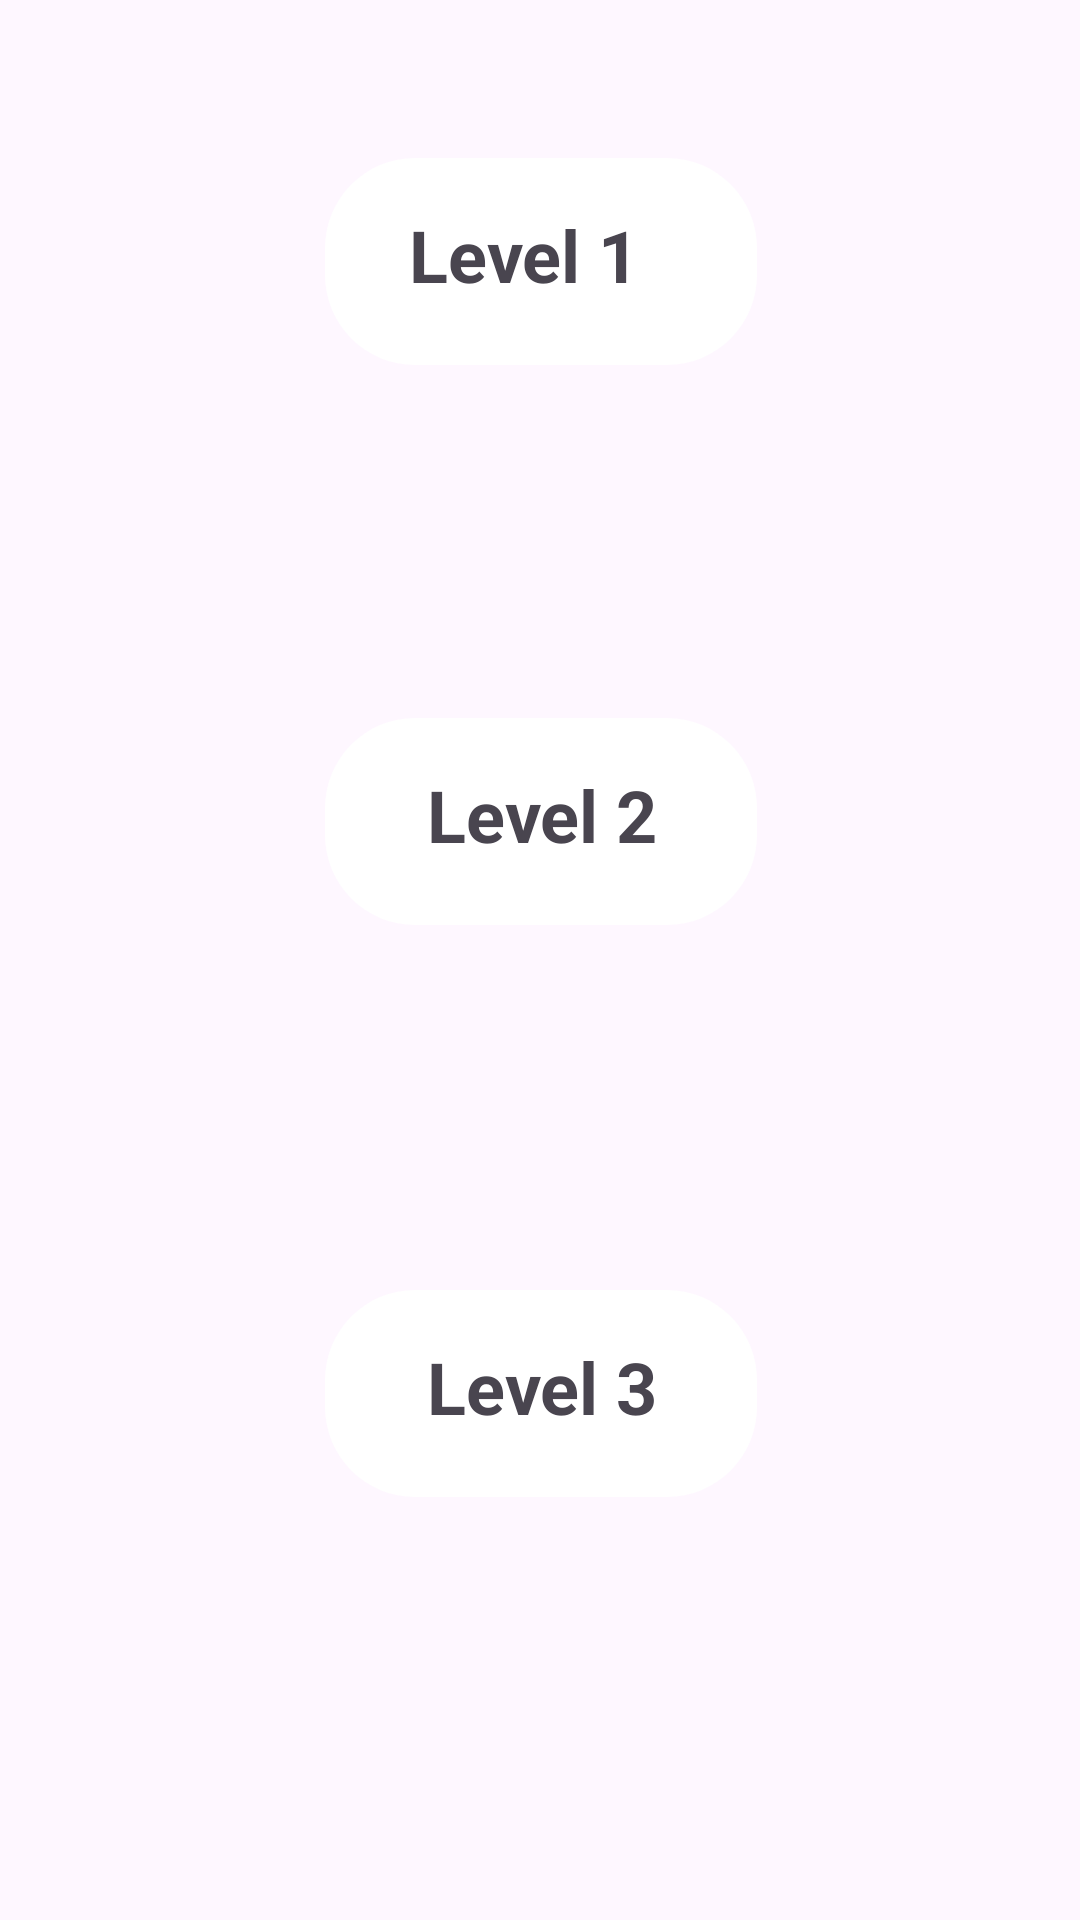

Produce the Android XML layout that renders to this screen, including the resource entries it uses.
<!-- AndroidManifest.xml: application theme Theme.Saksham -->
<!-- res/layout/activity_levels.xml -->
<?xml version="1.0" encoding="utf-8"?>
<androidx.constraintlayout.widget.ConstraintLayout xmlns:android="http://schemas.android.com/apk/res/android"
    xmlns:app="http://schemas.android.com/apk/res-auto"
    xmlns:tools="http://schemas.android.com/tools"
    android:id="@+id/main"
    android:background="@drawable/greenary"
    android:layout_width="match_parent"
    android:layout_height="match_parent"
    tools:context=".LevelsActivity">

    <TextView
        android:id="@+id/textViewLevel1"
        android:layout_width="144dp"
        android:layout_height="69dp"
        android:background="@drawable/rounded_button"
        android:padding="16dp"
        android:text="  Level 1"
        android:textSize="24sp"
        android:textStyle="bold"
        app:layout_constraintBottom_toBottomOf="parent"
        app:layout_constraintEnd_toEndOf="parent"
        app:layout_constraintHorizontal_bias="0.501"
        app:layout_constraintStart_toStartOf="parent"
        app:layout_constraintTop_toTopOf="parent"
        app:layout_constraintVertical_bias="0.092"
        app:layout_constraintVertical_chainStyle="packed" />

    <TextView
        android:id="@+id/textViewLevel2"
        android:layout_width="144dp"
        android:layout_height="69dp"
        android:background="@drawable/rounded_button"
        android:padding="16dp"
        android:text="   Level 2"
        android:textSize="24sp"
        android:textStyle="bold"
        app:layout_constraintBottom_toBottomOf="parent"
        app:layout_constraintEnd_toEndOf="parent"
        app:layout_constraintHorizontal_bias="0.501"
        app:layout_constraintStart_toStartOf="parent"
        app:layout_constraintTop_toTopOf="parent"
        app:layout_constraintVertical_bias="0.419" />

    <TextView
        android:id="@+id/textViewLevel3"
        android:layout_width="144dp"
        android:layout_height="69dp"
        android:background="@drawable/rounded_button"
        android:padding="16dp"
        android:text="   Level 3"
        android:textSize="24sp"
        android:textStyle="bold"
        app:layout_constraintBottom_toBottomOf="parent"
        app:layout_constraintEnd_toEndOf="parent"
        app:layout_constraintHorizontal_bias="0.501"
        app:layout_constraintStart_toStartOf="parent"
        app:layout_constraintTop_toTopOf="parent"
        app:layout_constraintVertical_bias="0.753" />

</androidx.constraintlayout.widget.ConstraintLayout>
<!-- resources referenced by this layout -->
<resources>
  <!-- drawable rounded_button (drawable) -->
  <?xml version="1.0" encoding="utf-8"?>
  <shape xmlns:android="http://schemas.android.com/apk/res/android"
      android:shape="rectangle">
  
      
      <solid android:color="#FFFFFF" />
  
      
      <corners android:radius="30dp" />
  
  </shape>
  
      
  <style name="Theme.Saksham" parent="Base.Theme.Saksham" />
  <style name="Base.Theme.Saksham" parent="Theme.Material3.DayNight.NoActionBar">
          
          
      </style>
</resources>
